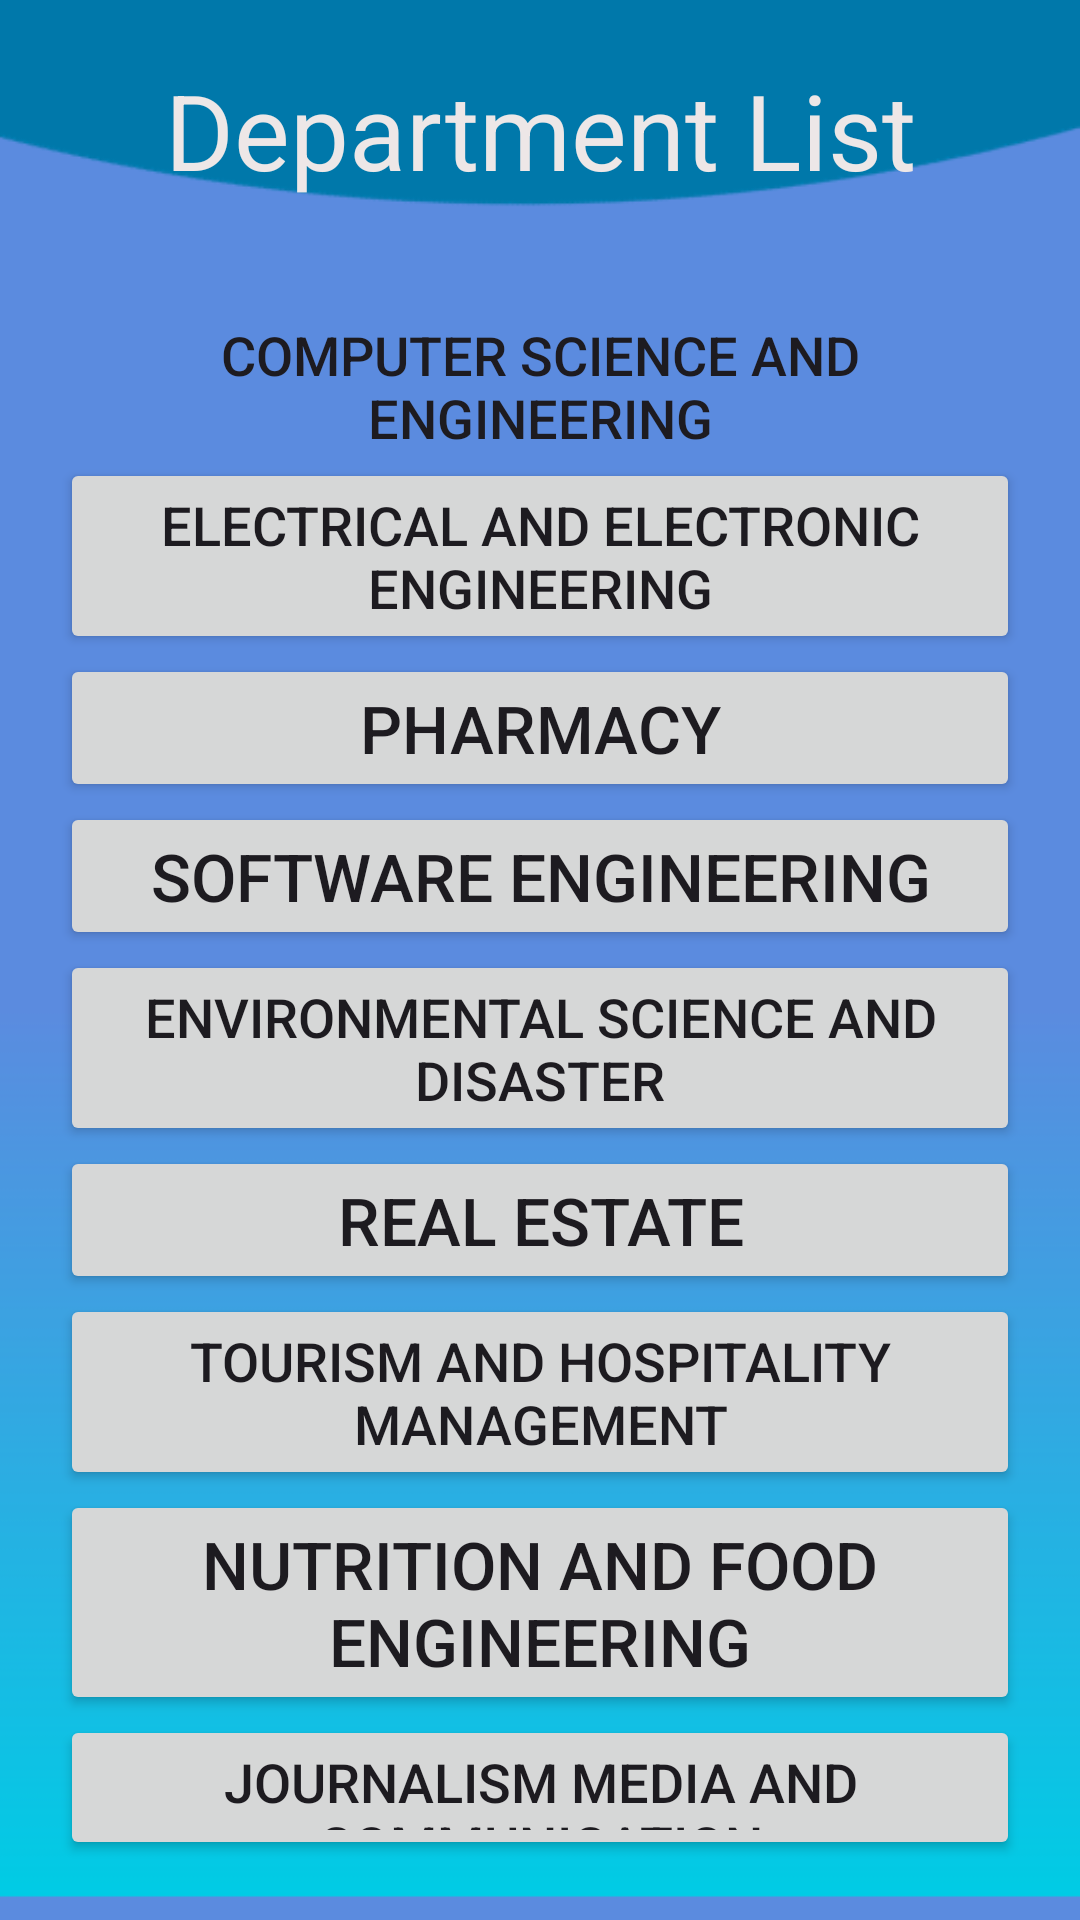

Reconstruct the res/layout file that produces this screen, plus the resources it refers to.
<!-- AndroidManifest.xml: application theme Theme.DIUAllSemsterSildes -->
<!-- res/layout/activity_page2.xml -->
<?xml version="1.0" encoding="utf-8"?>
<LinearLayout xmlns:android="http://schemas.android.com/apk/res/android"
    xmlns:app="http://schemas.android.com/apk/res-auto"
    xmlns:tools="http://schemas.android.com/tools"
    android:layout_width="match_parent"
    android:layout_height="match_parent"
    tools:context=".Page2"
    android:orientation="vertical"
    android:background="@drawable/page2"
    android:padding="20dp"

    >
    <TextView
        android:layout_width="match_parent"
        android:layout_height="wrap_content"
        android:text="Department List"
        android:textSize="35sp"
        android:textColor="#EDE7E7"
        android:gravity="center"
        android:layout_marginBottom="20dp"

        />
    <Button
        android:id="@+id/button1"
        android:layout_width="match_parent"
        android:layout_height="wrap_content"
        android:text="Computer Science And Engineering"
        android:textSize="18sp"
        android:layout_marginTop="18dp"
        android:background="@drawable/bottom_curved"
        />
    <Button
    android:id="@+id/button2"
        android:layout_width="match_parent"
        android:layout_height="wrap_content"
        android:text="Electrical And Electronic Engineering"
        android:textSize="18sp"
        />
    <Button
        android:id="@+id/button3"
        android:layout_width="match_parent"
        android:layout_height="wrap_content"
        android:text="Pharmacy"
        android:textSize="22sp"
        />
    <Button
        android:id="@+id/button4"
        android:layout_width="match_parent"
        android:layout_height="wrap_content"
        android:text="Software Engineering"
        android:textSize="22sp"
        />
    <Button
        android:id="@+id/button5"
        android:layout_width="match_parent"
        android:layout_height="wrap_content"
        android:text="Environmental Science and Disaster"
        android:textSize="18sp"
        />


    <Button
        android:id="@+id/button6"
        android:layout_width="match_parent"
        android:layout_height="wrap_content"
        android:text="Real Estate"
        android:textSize="22sp"
        />
    <Button
        android:id="@+id/button7"
        android:layout_width="match_parent"
        android:layout_height="wrap_content"
        android:text="Tourism And Hospitality Management"
        android:textSize="18sp"
        />
    <Button
        android:id="@+id/button8"
        android:layout_width="match_parent"
        android:layout_height="wrap_content"
        android:text="Nutrition And Food Engineering"
        android:textSize="22sp"
        />
    <Button
        android:id="@+id/button9"
        android:layout_width="match_parent"
        android:layout_height="wrap_content"
        android:text="Journalism Media and Communication"
        android:textSize="18sp"

        />




</LinearLayout>
<!-- resources referenced by this layout -->
<resources>
  <!-- drawable page2: png bitmap (drawable, 8451 bytes) -->
  <style name="Theme.DIUAllSemsterSildes" parent="Base.Theme.DIUAllSemsterSildes" />
  <style name="Base.Theme.DIUAllSemsterSildes" parent="Theme.Material3.DayNight.NoActionBar">
          
          
      </style>
</resources>
